Run: headless pygame with SDL's dummy video driver; simulated clock (each Clock.tick advances the game by its frame time, no real sleeping); random seed 0; keys injected as events and as key.get_pressed() state; no mouse input.
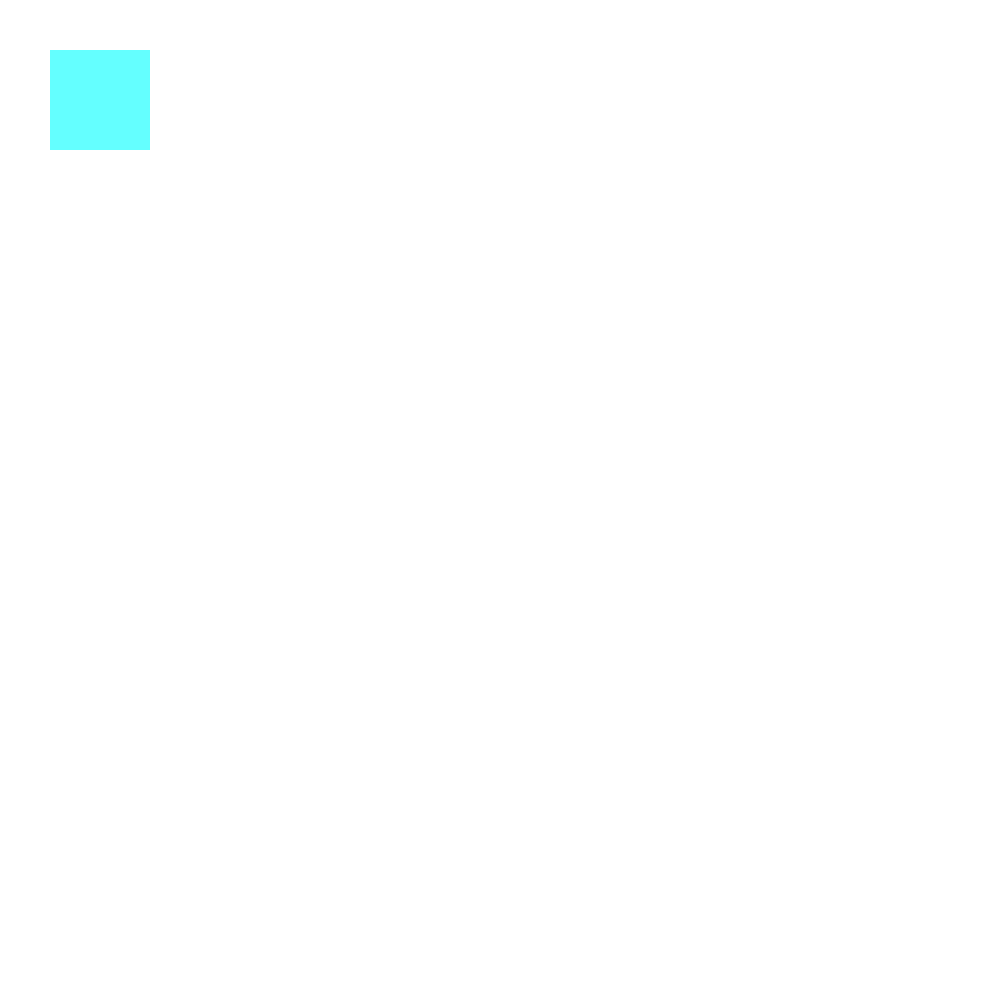
Frame 1 of 4 · flips 1–60 · no input
Frame 2 of 4 · flips 61–180 · tapped SPACE, RETURN · held RIGHT (→), D · screen unchanged from frame 1, image omitted
Frame 3 of 4 · flips 181–300 · held DOWN (↓), S · screen unchanged from frame 2, image omitted
Frame 4 of 4 · flips 301–420 · held LEFT (←), A, UP (↑), W · screen unchanged from frame 3, image omitted

The pygame program that drew these frames:

import pygame

# Initialize Pygame
pygame.init()

saved = False

# Set the width and height of the screen (width, height)
size = (1000, 1000)
screen = pygame.display.set_mode(size)

# Create a new surface for the section
section = pygame.Surface((100, 100))
section.fill((100, 255, 255))  # Fill the section with a color

# Set the title of the window
pygame.display.set_caption("Sectioned Area Example")

# Loop until the user clicks the close button
done = False

# Used to manage how fast the screen updates
clock = pygame.time.Clock()

while not done:
    # Main event loop
    for event in pygame.event.get():
        if event.type == pygame.QUIT:  # User clicked close
            done = True

    # Clear the screen
    screen.fill((255, 255, 255))

    # Draw the section onto the main screen at the desired position
    screen.blit(section, (50, 50))

    # Go ahead and update the screen with what we've drawn
    pygame.display.flip()

    # Limit to 60 frames per second
    clock.tick(60)

# Close the window and quit
pygame.quit()
